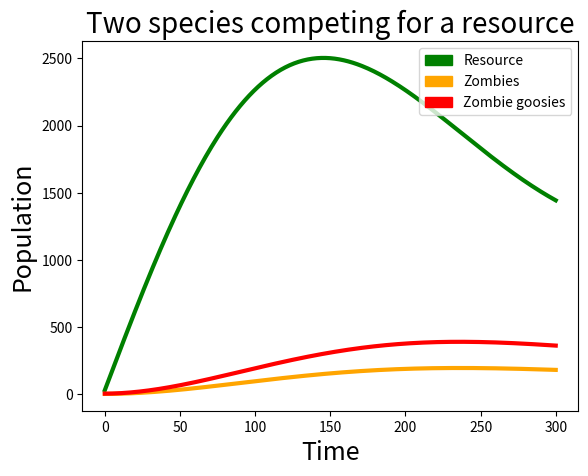

Here is the Python script that generated this plot:
#!/usr/bin/python
import matplotlib.pyplot as plt
import matplotlib.patches as mpatches
import numpy as np

"""
The resource will have a logistic growth model
The resource is represented as x; The change at each step is the following:
dx / dt = r * x (1 - x / K) - g - z

dg / dt = alpha * x - 3
dz / dt = alpha * x - 2
"""
r = 0.2
K = 1.0
Dt = 1

alpha = .5

resource = 30
zombie_goosies = 4.0
zombies = 2.0

resources_pop = []
zombie_goosies_pop = []
zombies_pop = []
stop_limit = 300
time_range = np.arange(start=0, stop=stop_limit + Dt, step=Dt)
for t in time_range:
    resources_pop.append(resource)
    zombies_pop.append(zombies)
    zombie_goosies_pop.append(zombie_goosies)
    # resource += r * resource * (1 - resource / 200) * Dt - \
    resource += 30 - (.1 * zombies + .05 * zombie_goosies)
    if resource < 0:
        resource = 0
    zombies += .001 * resource - .01 * zombies  # .7
    zombie_goosies += .002 * resource - .01 * zombie_goosies  # 1.5
    print("change: " + str(r * resource * (1 - resource / 200) * Dt))

plt.plot(time_range, resources_pop, linewidth=3, c='green')
plt.plot(time_range, zombies_pop, linewidth=3, c='orange')
plt.plot(time_range, zombie_goosies_pop, linewidth=3, c='red')

# labels & titles
plt.title("Two species competing for a resource", fontsize=20)
plt.xlabel("Time", fontsize=18)
plt.ylabel("Population", fontsize=18)

# legend
resource_patch = mpatches.Patch(color='green', label='Resource')
zombies_patch = mpatches.Patch(color='orange', label='Zombies')
zombies_goosies_patch = mpatches.Patch(color='red', label='Zombie goosies')
plt.legend(handles=[resource_patch, zombies_patch, zombies_goosies_patch], loc=1)

plt.show()
